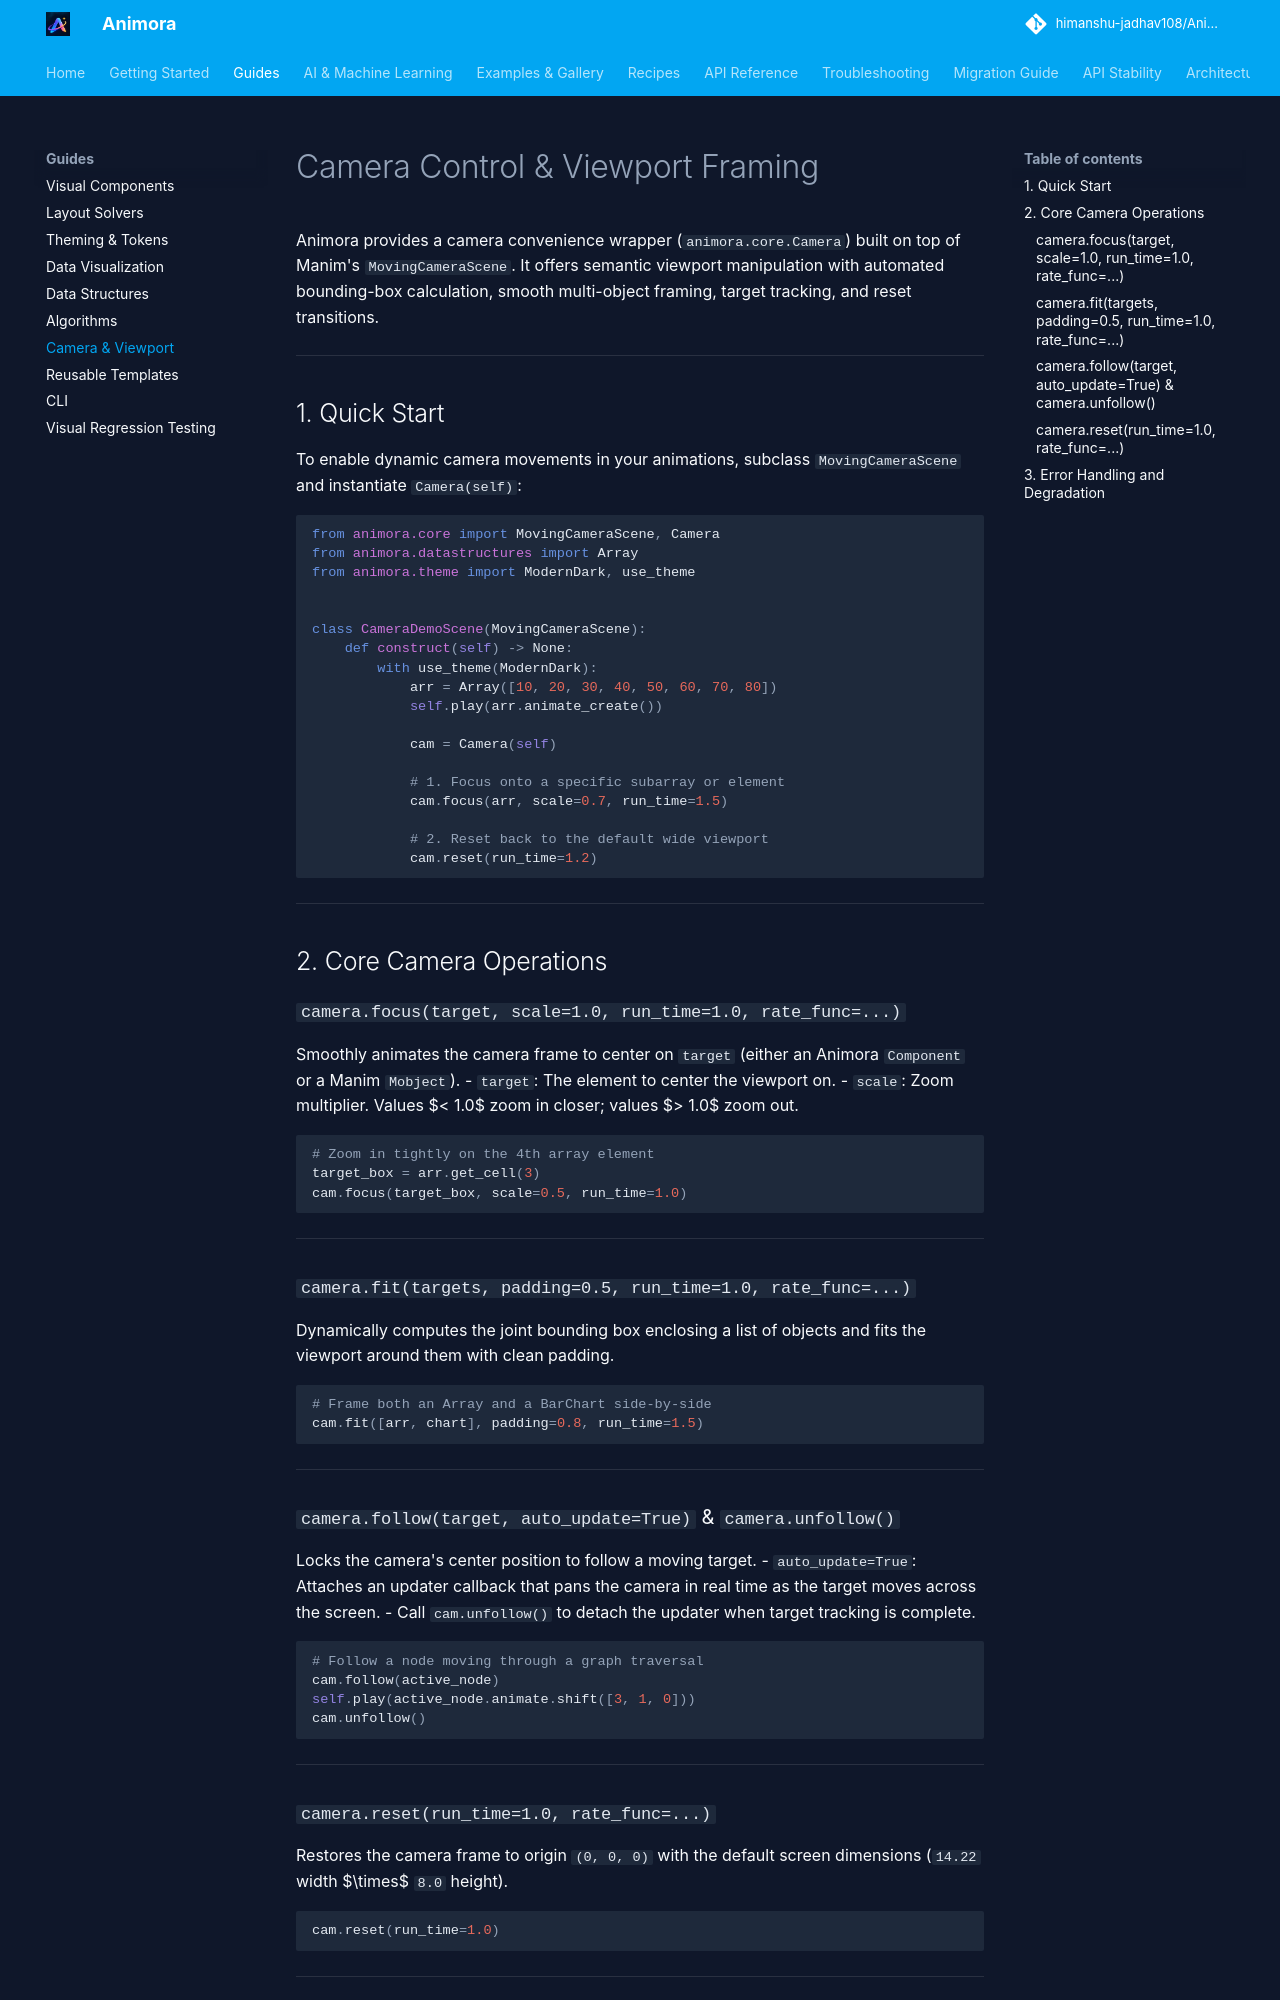

repository: himanshu-jadhav108/Animora · page: guides/camera/index.html · generator: mkdocs

# Camera Control & Viewport Framing

Animora provides a camera convenience wrapper (`animora.core.Camera`) built on top of Manim's `MovingCameraScene`. It offers semantic viewport manipulation with automated bounding-box calculation, smooth multi-object framing, target tracking, and reset transitions.

---

## 1. Quick Start

To enable dynamic camera movements in your animations, subclass `MovingCameraScene` and instantiate `Camera(self)`:

```python
from animora.core import MovingCameraScene, Camera
from animora.datastructures import Array
from animora.theme import ModernDark, use_theme


class CameraDemoScene(MovingCameraScene):
    def construct(self) -> None:
        with use_theme(ModernDark):
            arr = Array([10, 20, 30, 40, 50, 60, 70, 80])
            self.play(arr.animate_create())

            cam = Camera(self)

            # 1. Focus onto a specific subarray or element
            cam.focus(arr, scale=0.7, run_time=1.5)

            # 2. Reset back to the default wide viewport
            cam.reset(run_time=1.2)
```

---

## 2. Core Camera Operations

### `camera.focus(target, scale=1.0, run_time=1.0, rate_func=...)`
Smoothly animates the camera frame to center on `target` (either an Animora `Component` or a Manim `Mobject`).
- `target`: The element to center the viewport on.
- `scale`: Zoom multiplier. Values $< 1.0$ zoom in closer; values $> 1.0$ zoom out.

```python
# Zoom in tightly on the 4th array element
target_box = arr.get_cell(3)
cam.focus(target_box, scale=0.5, run_time=1.0)
```

---

### `camera.fit(targets, padding=0.5, run_time=1.0, rate_func=...)`
Dynamically computes the joint bounding box enclosing a list of objects and fits the viewport around them with clean padding.

```python
# Frame both an Array and a BarChart side-by-side
cam.fit([arr, chart], padding=0.8, run_time=1.5)
```

---

### `camera.follow(target, auto_update=True)` & `camera.unfollow()`
Locks the camera's center position to follow a moving target.
- `auto_update=True`: Attaches an updater callback that pans the camera in real time as the target moves across the screen.
- Call `cam.unfollow()` to detach the updater when target tracking is complete.

```python
# Follow a node moving through a graph traversal
cam.follow(active_node)
self.play(active_node.animate.shift([3, 1, 0]))
cam.unfollow()
```

---
